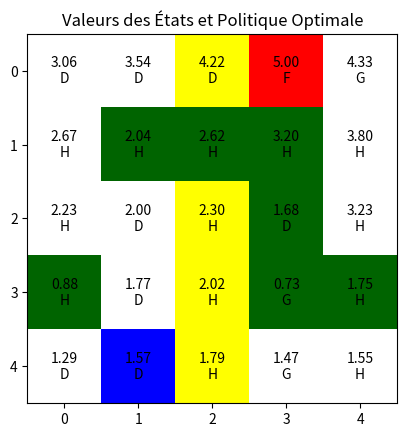

Python code for this plot:
import numpy as np
import matplotlib.pyplot as plt
from matplotlib.colors import ListedColormap

# Dimensions de la grille
n, m = 5, 5

# Positions de départ et d'arrivée
start = (4, 1)
goal = (0, 3)

# Positions des marécages
marecages = [(1, 1), (1, 2), (1, 3), (2, 3), (3, 3), (3, 4), (3,0)]
# Récompenses
reward_goal = 5
reward_marecage = -1
reward_default =0

# Gamma et epsilon
gamma = 0.9  # Un γ proche de 1 fait en sorte que l'agent valorise fortement les récompenses futures, ce qui le rend plus stratégique avec une planification à long terme. Un γ proche de 0 rend l'agent myope aux récompenses futures, se concentrant presque exclusivement sur les récompenses immédiates.
epsilon = 0.1 #  un seuil de convergence dans l'itération de valeur. Il détermine à quel point la différence entre les valeurs estimées des états à travers les itérations doit être petite avant que l'algorithme puisse arrêter de s'exécuter.

# Actions possibles
actions = ['Haut', 'Bas', 'Gauche', 'Droite']
action_effects = {
    'H': (-1, 0),  # Haut
    'B': (1, 0),   # Bas
    'G': (0, -1),  # Gauche
    'D': (0, 1)    # Droite
}

# Initialisation des valeurs des états
V = np.zeros((n, m))

# Fonction de récompense
def get_reward(state):
    if state == goal:
        return reward_goal
    elif state in marecages:
        return reward_marecage
    else:
        return reward_default

# Vérifie si l'état est valide
def is_valid(state):
    x, y = state
    return 0 <= x < n and 0 <= y < m

# Transition
def get_next_state(state, action):
    effect = action_effects[action]
    next_state = (state[0] + effect[0], state[1] + effect[1])
    if is_valid(next_state):
        return next_state
    return None  # Retourne None si le déplacement est hors limites



# Itération sur les valeurs
# Itération sur les valeurs
def value_iteration():
    global V  # Assurez-vous que V est accessible globalement ou passez-le comme paramètre
    V[goal[0], goal[1]] = reward_goal  # Initialise la valeur de l'état du but avec sa récompense
    while True:
        delta = 0
        new_V = np.copy(V)
        for i in range(n):
            for j in range(m):
                state = (i, j)
                if state == goal:
                    continue  # Continue d'ignorer la mise à jour du but durant les itérations
                max_value = float('-inf')
                for action in actions:
                    action_key = action[0]  # Prendre la première lettre de l'action
                    next_state = get_next_state(state, action_key)
                    if next_state is None:
                        continue  # Ignore les actions non valides
                    side_states = [
                        get_next_state(state, 'G') if action in ['H', 'B'] else get_next_state(state, 'H'),
                        get_next_state(state, 'D') if action in ['H', 'B'] else get_next_state(state, 'B')
                    ]
                    value = 0.8 * V[next_state]
                    for side_state in side_states:
                        if side_state is not None:
                            value += 0.1 * V[side_state]
                        else:
                            value += 0.1 * V[state]  # Ajoutez la valeur de l'état actuel si le côté est invalide
                    value = get_reward(state) + gamma * value
                    max_value = max(max_value, value)
                new_V[state] = max_value
                delta = max(delta, abs(new_V[state] - V[state]))
        V[:] = new_V
        if delta <= epsilon:
            break



# Calcul des Q-valeurs
def calculate_q_values(V):
    Q = np.zeros((n, m, len(actions)))
    for i in range(n):
        for j in range(m):
            state = (i, j)
            if state == goal:
                continue
            for k, action in enumerate(actions):
                action_key = action[0]  # Prendre la première lettre de l'action
                next_state = get_next_state(state, action_key)
                if next_state is None:
                    Q[i, j, k] = float('-inf')  # Attribuer une pénalité extrême pour sortir des limites
                    continue
                
                side_states = [
                    get_next_state(state, 'G') if action in ['H', 'B'] else get_next_state(state, 'H'),
                    get_next_state(state, 'D') if action in ['H', 'B'] else get_next_state(state, 'B')
                ]
                value = 0.8 * V[next_state if next_state else state]  # Utilise l'état actuel si next_state est None
                for side_state in side_states:
                    if side_state and is_valid(side_state):
                        value += 0.1 * V[side_state]
                    else:
                        value += 0.1 * V[state]
                Q[i, j, k] = get_reward(state) + gamma * value
    return Q


# Extraction de la politique optimale basée sur les Q-valeurs
def extract_policy(Q):
    policy = np.empty((n, m), dtype=str)
    for i in range(n):
        for j in range(m):
            if (i, j) == goal:
                policy[i, j] = 'F'
                continue
            best_action = np.argmax(Q[i, j])
            policy[i, j] = actions[best_action][0]
    return policy

# Extraire le chemin optimal à partir de la politique
def extract_path(policy):
    path = []
    state = start
    while state != goal:
        path.append(state)
        action = policy[state]
        next_state = get_next_state(state, action)
        if next_state is None or next_state == state or next_state in path:  # Vérifiez la validité et évitez les boucles
            break
        state = next_state
    path.append(goal)
    return path


# Fonction qui plot les valeurs des états et la politique optimale avec couleurs pour départ, arrivée, et chemin
def plot_values_and_policy(V, policy, path):
    n, m = V.shape
    fig, ax = plt.subplots()
    
    # Créer une liste de couleurs pour la colormap
    cmap_list = ['white', 'darkgreen', 'blue', 'red', 'yellow']  # normal, marécage, départ, arrivée, chemin
    cmap = ListedColormap(cmap_list)
    
    # Préparer un tableau pour les indices des couleurs
    color_indices = np.zeros((n, m))
    for i in range(n):
        for j in range(m):
            if (i, j) == start:
                color_indices[i, j] = 2  # Départ en vert
            elif (i, j) == goal:
                color_indices[i, j] = 3  # Arrivée en rouge
            elif (i, j) in marecages:
                color_indices[i, j] = 1  # Marécages en vert foncé
            elif (i, j) in path:
                color_indices[i, j] = 4  # Chemin en jaune
            else:
                color_indices[i, j] = 0  # Autres cases en blanc

    # Afficher les cases avec la colormap personnalisée
    ax.imshow(color_indices, cmap=cmap, interpolation='nearest')

    # Ajouter les textes de valeur et politique
    for i in range(n):
        for j in range(m):
            text = ax.text(j, i, f'{V[i, j]:.2f}\n{policy[i, j]}',
                           ha='center', va='center', color='black' if (i, j) not in path else 'black')

    ax.set_xticks(np.arange(m))
    ax.set_yticks(np.arange(n))
    ax.set_xticklabels(np.arange(m))
    ax.set_yticklabels(np.arange(n))
    ax.set_title("Valeurs des États et Politique Optimale")
    plt.show()

# Exécution de l'algorithme
value_iteration()
Q = calculate_q_values(V)
policy = extract_policy(Q)
path = extract_path(policy)

# Affichage des résultats
print("Valeurs des états:")
print(V)
print("\nQ-valeurs:")
print(Q)
print("\nPolitique optimale:")
print(policy)
print("\nChemin optimal:")
print(path)

# Afficher les résultats
plot_values_and_policy(V, policy, path)
